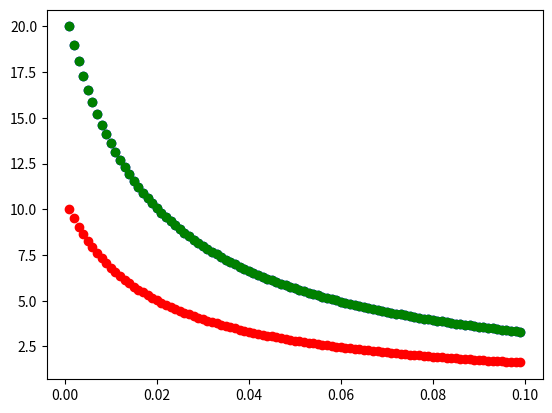

Source code (Python):
def slope(h, w):
    #return (8*pi*G*rho*(w-1)-h[0]**2-h[0]*h[1]-h[0]*h[2])
    return ((w-1)-h[0]**2-h[0]*h[1]-h[0]*h[2])

def euler(step_size, step_count, initial_values, w, start = 0):
    vals = {start:initial_values}
    last = initial_values
    for n in range(step_count):
        hcs = [last[0]+slope(last, w)*step_size, last[1]+slope(last[1:]+[last[0]], w)*step_size,
                last[2]+slope([last[2]]+last[:2], w)*step_size]
        vals[round(start+(n+1)*step_size, 3)] = hcs
        last = hcs
    return vals

if __name__ == '__main__':
    import matplotlib.pyplot as p
    import pylab
    h = euler(.001, 100, [20, 20, 10], 0, .001)
    x = [i/float(1000) for i in range(1, 100)]
    y1 = [h[t][0] for t in x]
    y2 = [h[t][1] for t in x]
    y3 = [h[t][2] for t in x]
    p.scatter(x, y1, c = 'b')
    p.scatter(x, y2, c = 'g')
    p.scatter(x, y3, c = 'r')
    p.show()
